Dataset: Parkinsons-disease-prediction-using-CNN-main (GitHub, AmanK1203/Parkinsons-disease). Classes: healthy, Parkinsons.

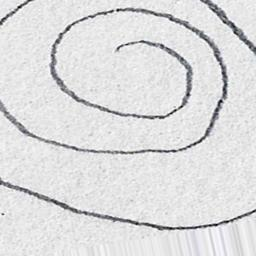
Label: healthy

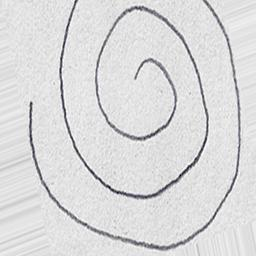
Label: healthy

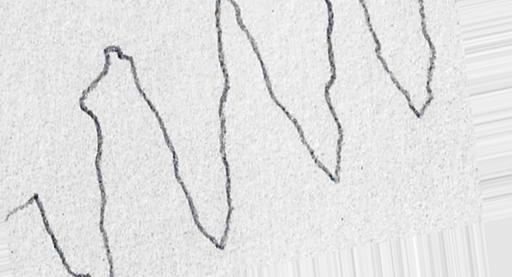
Label: Parkinsons

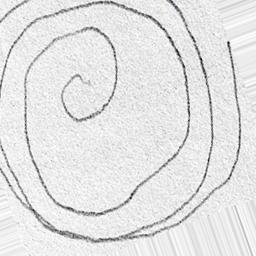
Label: Parkinsons

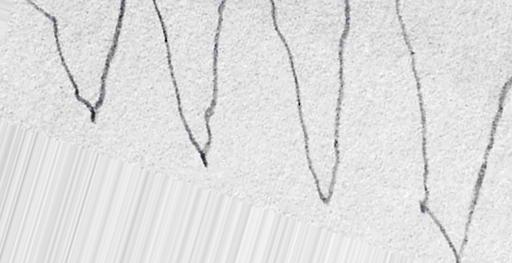
Label: Parkinsons

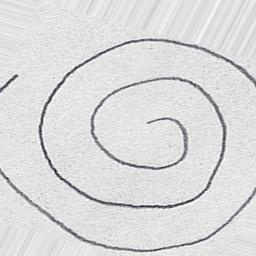
Label: healthy
